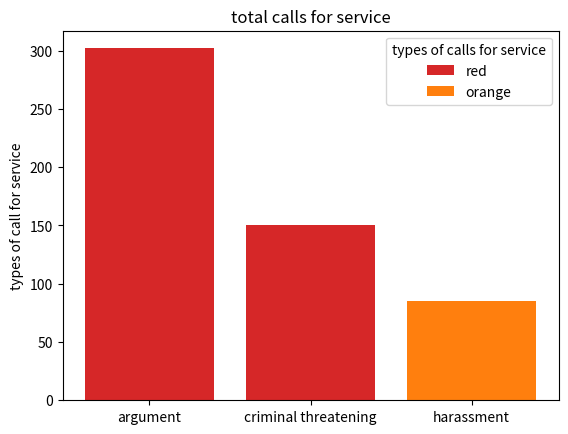

This figure's Python source:
import matplotlib.pyplot as plt

fig, ax = plt.subplots()

calls = ['argument', 'criminal threatening', 'harassment', ]
counts = [302,150,85]
bar_labels = ['red', '_red', 'orange']
bar_colors = ['tab:red',  'tab:red', 'tab:orange']

ax.bar(calls, counts, label=bar_labels, color=bar_colors)

ax.set_ylabel('types of call for service')
ax.set_title('total calls for service')
ax.legend(title='types of calls for service')

plt.show()
